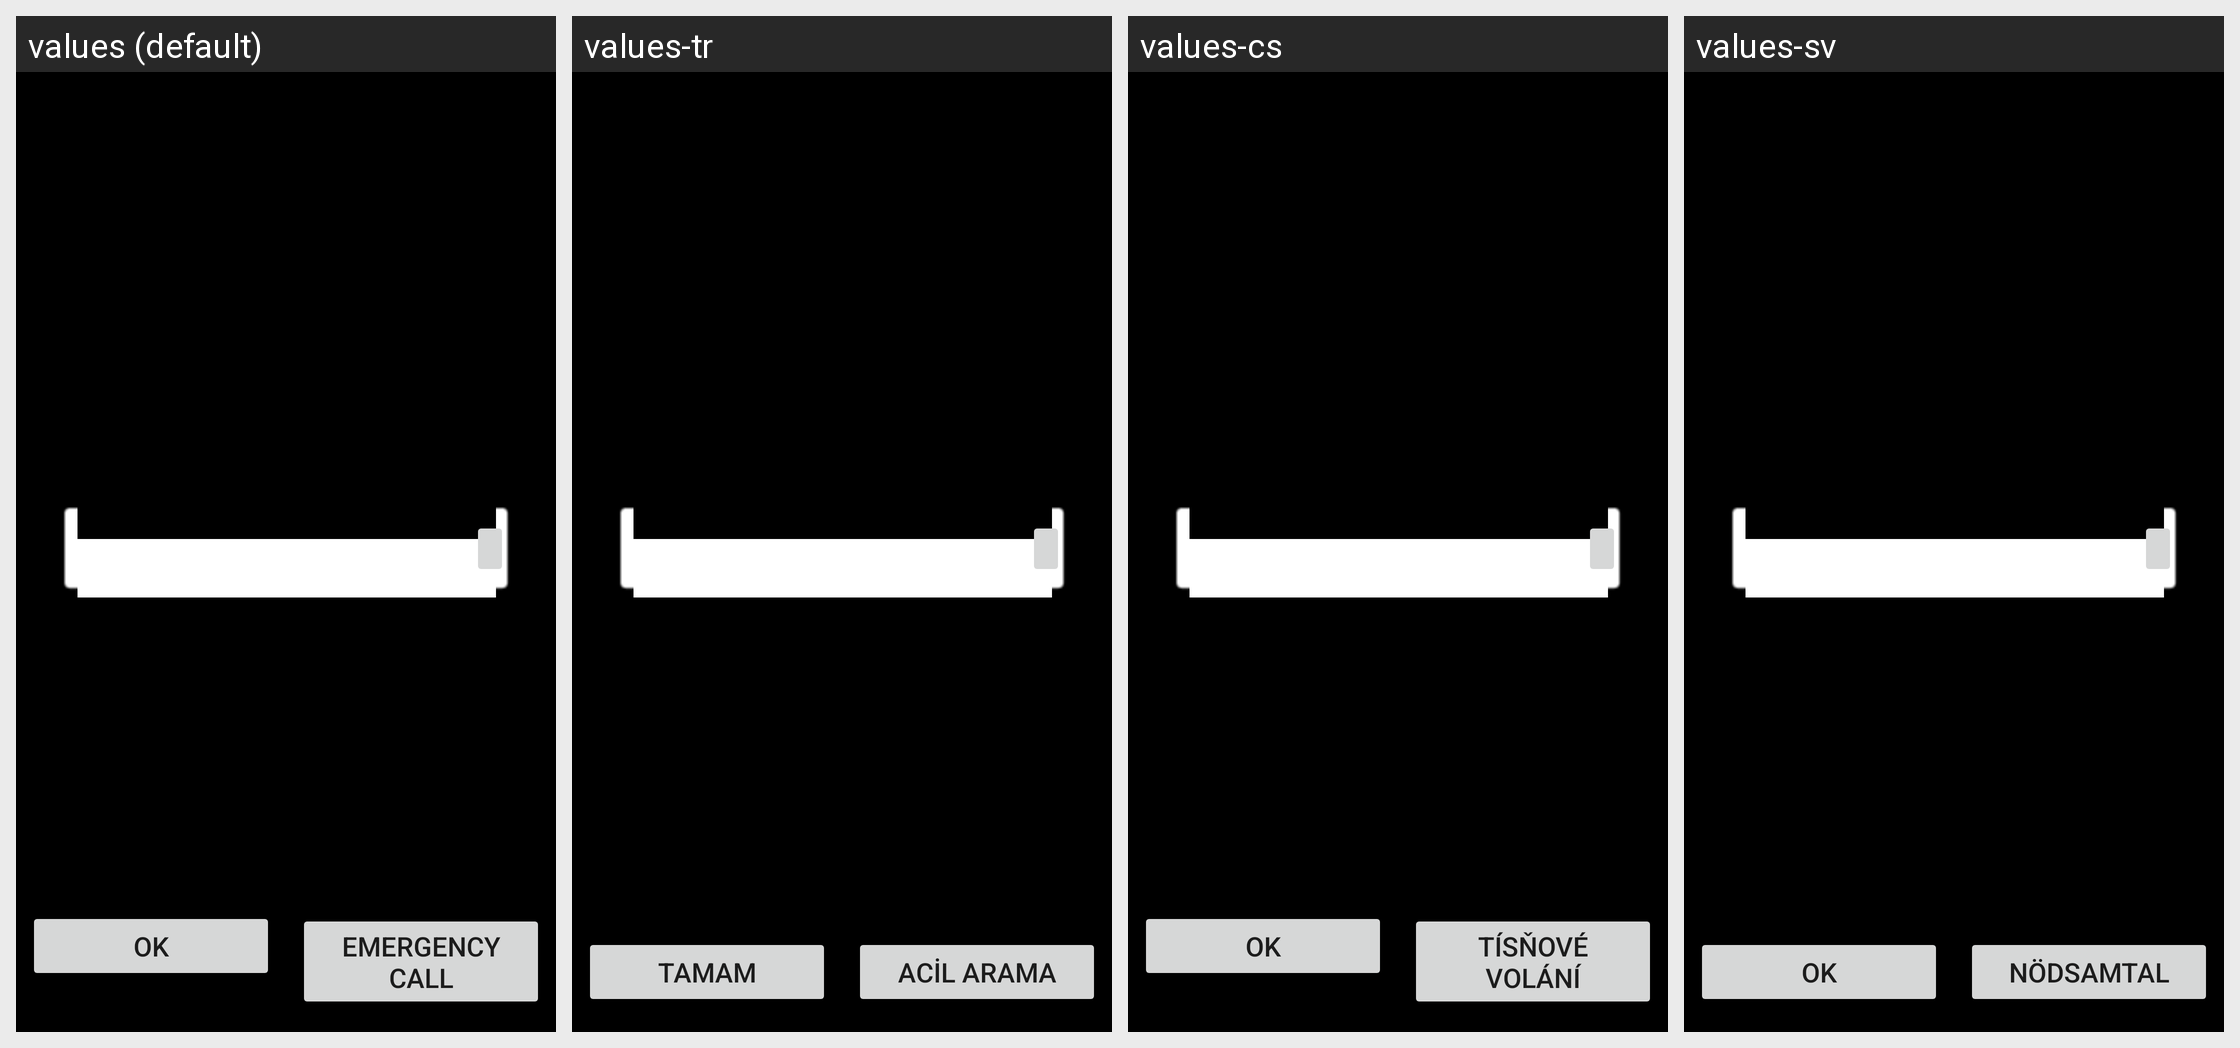

The Android screen above is rendered under several locales of the same app. Produce the string resources it draws, with the default and per-locale values.
Android screen res/layout/keyguard_screen_sim_pin_landscape.xml rendered under 4 locales, left to right: values (default), values-tr, values-cs, values-sv. Device: Nexus 5 (rendered at 1080×1920; each locale shown at half size, 540×960, under a caption strip naming it); theme Theme.MaterialComponents.DayNight.NoActionBar.
Other locales in the repository, not shown: values-bg, values-bg-rBG, values-da, values-de, values-el, values-en-rAU, values-en-rGB, values-en-rIE, values-en-rNZ, values-en-rUS, values-en-rZA, values-es, values-es-rUS, values-fi, values-fi-rFI, values-fr, values-ga, values-ga-rIE, values-hr, values-hr-rHR, values-hu, values-hu-rHU, values-is-rIS, values-it, values-ko, values-mk, values-mk-rMK, values-nl, values-no, values-no-rNO, values-pl, values-pt, values-pt-rPT, values-ro, values-ro-rRO, values-sk, values-sk-rSK, values-sl, values-sl-rSI, values-sr, values-sr-rRS.
Strings drawn on this screen, with the default value and each locale's value (text and hints the layout hard-codes, and strings that could not be matched under every locale, appear in the picture but are not listed):

ok
  values: OK
  values-tr: Tamam
  values-cs: OK
  values-sv: OK

lockscreen_emergency_call
  values: Emergency call
  values-tr: Acil arama
  values-cs: Tísňové volání
  values-sv: Nödsamtal
